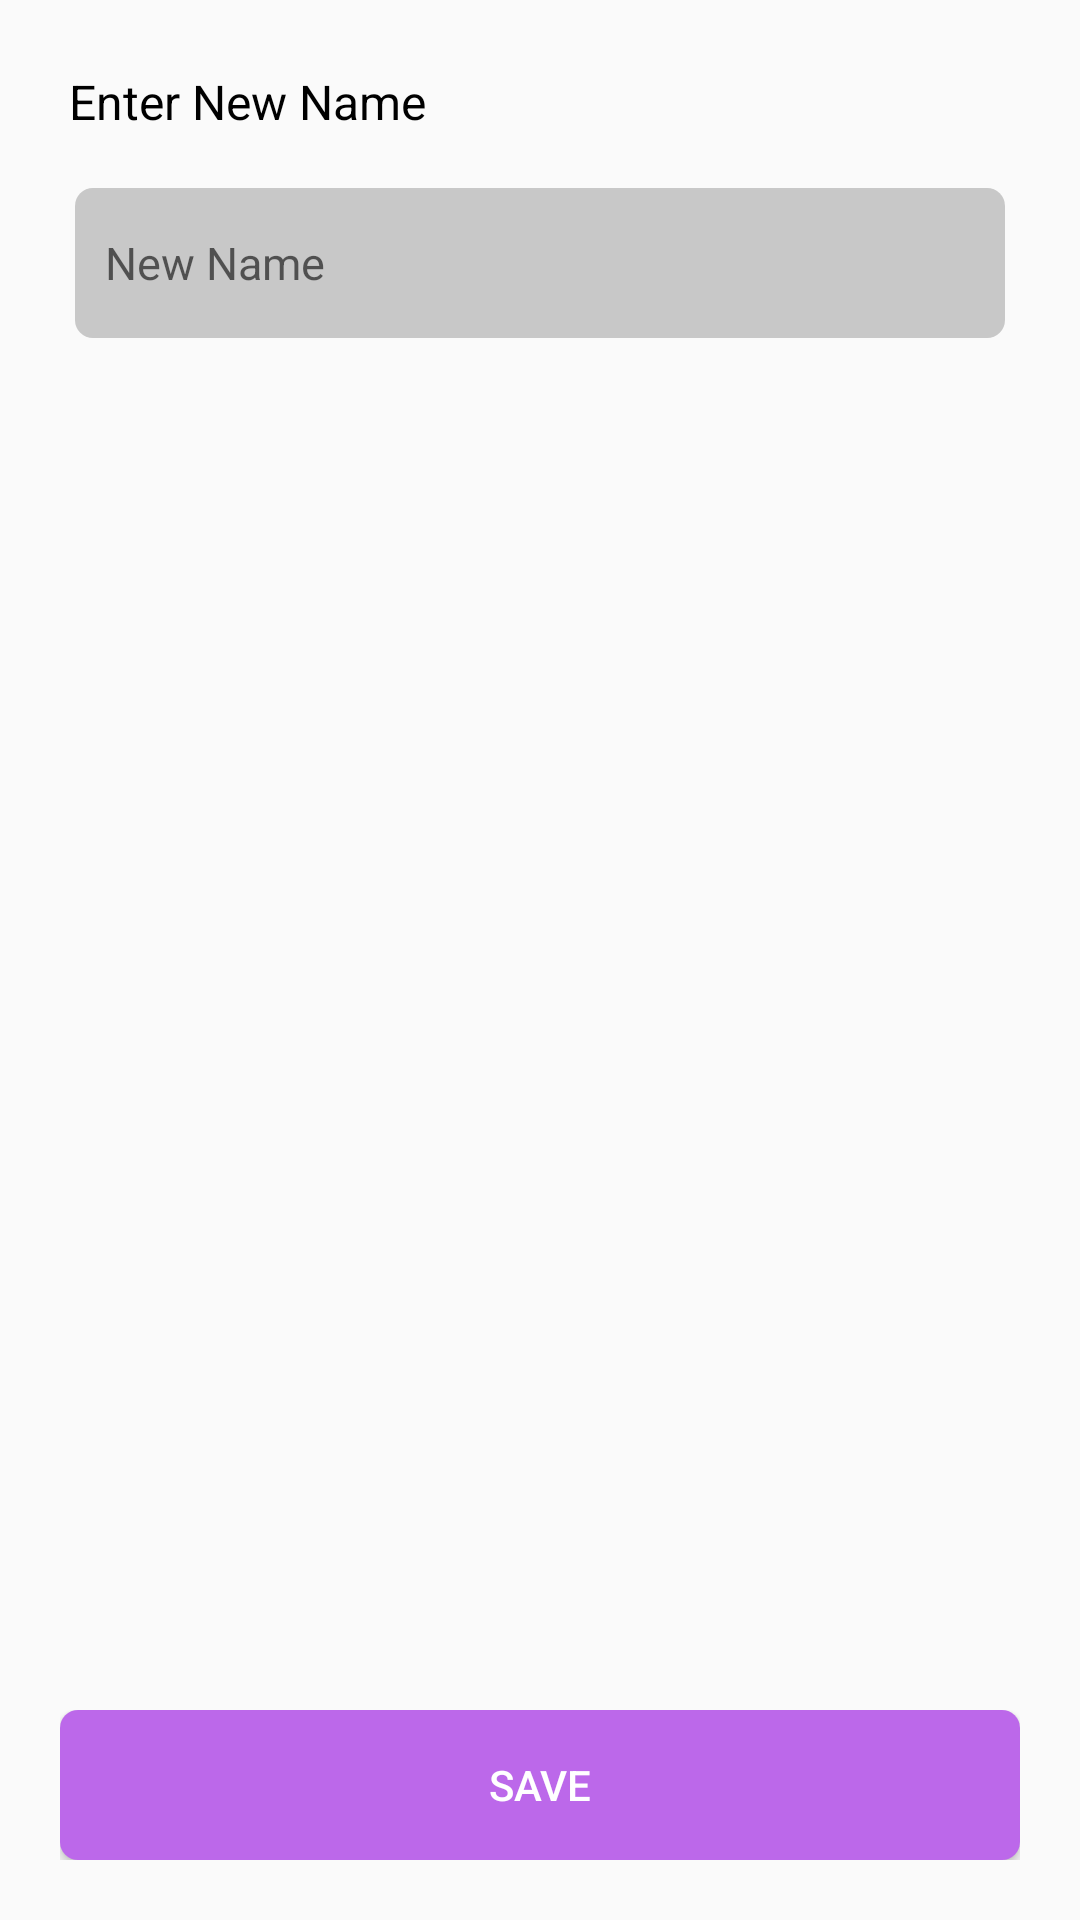

Layout XML and referenced resources for this Android screen:
<!-- AndroidManifest.xml: application theme AppTheme -->
<!-- res/layout/activity_rename_document.xml -->
<?xml version="1.0" encoding="utf-8"?>
<androidx.constraintlayout.widget.ConstraintLayout xmlns:android="http://schemas.android.com/apk/res/android"
    xmlns:app="http://schemas.android.com/apk/res-auto"
    xmlns:tools="http://schemas.android.com/tools"
    android:layout_width="match_parent"
    android:layout_height="match_parent"
    tools:context=".RenameDocument">
    <RelativeLayout
        android:id="@+id/relativeLayout3"
        android:layout_width="match_parent"
        android:layout_height="wrap_content"
        android:padding="15dp"
        app:layout_constraintEnd_toEndOf="parent"
        app:layout_constraintStart_toStartOf="parent"
        app:layout_constraintTop_toTopOf="parent">

        <TableLayout
            android:layout_width="match_parent"
            android:layout_height="wrap_content">

            <TableRow>

                <TextView
                    android:layout_width="match_parent"
                    android:layout_height="wrap_content"
                    android:layout_margin="8dp"
                    android:text="@string/enter_new_name"
                    android:textSize="16sp"></TextView>
            </TableRow>

            <EditText
                android:id="@+id/cols_name"
                android:layout_width="match_parent"
                android:layout_height="50dp"
                android:layout_margin="10dp"
                android:hint="@string/new_name"
                android:inputType="textCapSentences"
                android:background="@drawable/corners"
                android:text=""
                android:padding="10dp"
                android:layout_marginLeft="20dp"
                android:textSize="15sp"
                android:backgroundTint="#C8C8C8"></EditText>
        </TableLayout>
    </RelativeLayout>

    <RelativeLayout
        android:layout_width="match_parent"
        android:layout_height="wrap_content"
        android:padding="20dp"
        android:id="@+id/relativeLayout4"
        app:layout_constraintBottom_toBottomOf="parent"
        app:layout_constraintEnd_toEndOf="parent"
        app:layout_constraintHorizontal_bias="0.0"
        app:layout_constraintStart_toStartOf="parent"
        app:layout_constraintTop_toBottomOf="@+id/relativeLayout3"
        app:layout_constraintVertical_bias="1.0">

        <Button
            android:id="@+id/save"
            android:layout_width="match_parent"
            android:layout_height="50dp"
            android:background="@drawable/corners"
            android:text="@string/save"
            android:textColor="#ffffff"
            android:textSize="14sp"></Button>

    </RelativeLayout>
</androidx.constraintlayout.widget.ConstraintLayout>
<!-- resources referenced by this layout -->
<resources>
  <!-- drawable corners (drawable) -->
  <?xml version="1.0" encoding="utf-8"?>
  <shape xmlns:android="http://schemas.android.com/apk/res/android">
      <solid android:color="#bc68ea"></solid>
  <corners android:radius="6dp"></corners>
  </shape>
  <string name="enter_new_name">Enter New Name</string>
  <string name="new_name">New Name</string>
  <string name="save">Save</string>
  <style name="AppTheme" parent="@style/Theme.AppCompat.Light">
          
          <item name="android:textColor">#000000</item>
          <item name="android:textSize">13sp</item>
          <item name="android:text">@string/app_name</item>
      </style>
  <string name="app_name"> Digital Register</string>
</resources>
